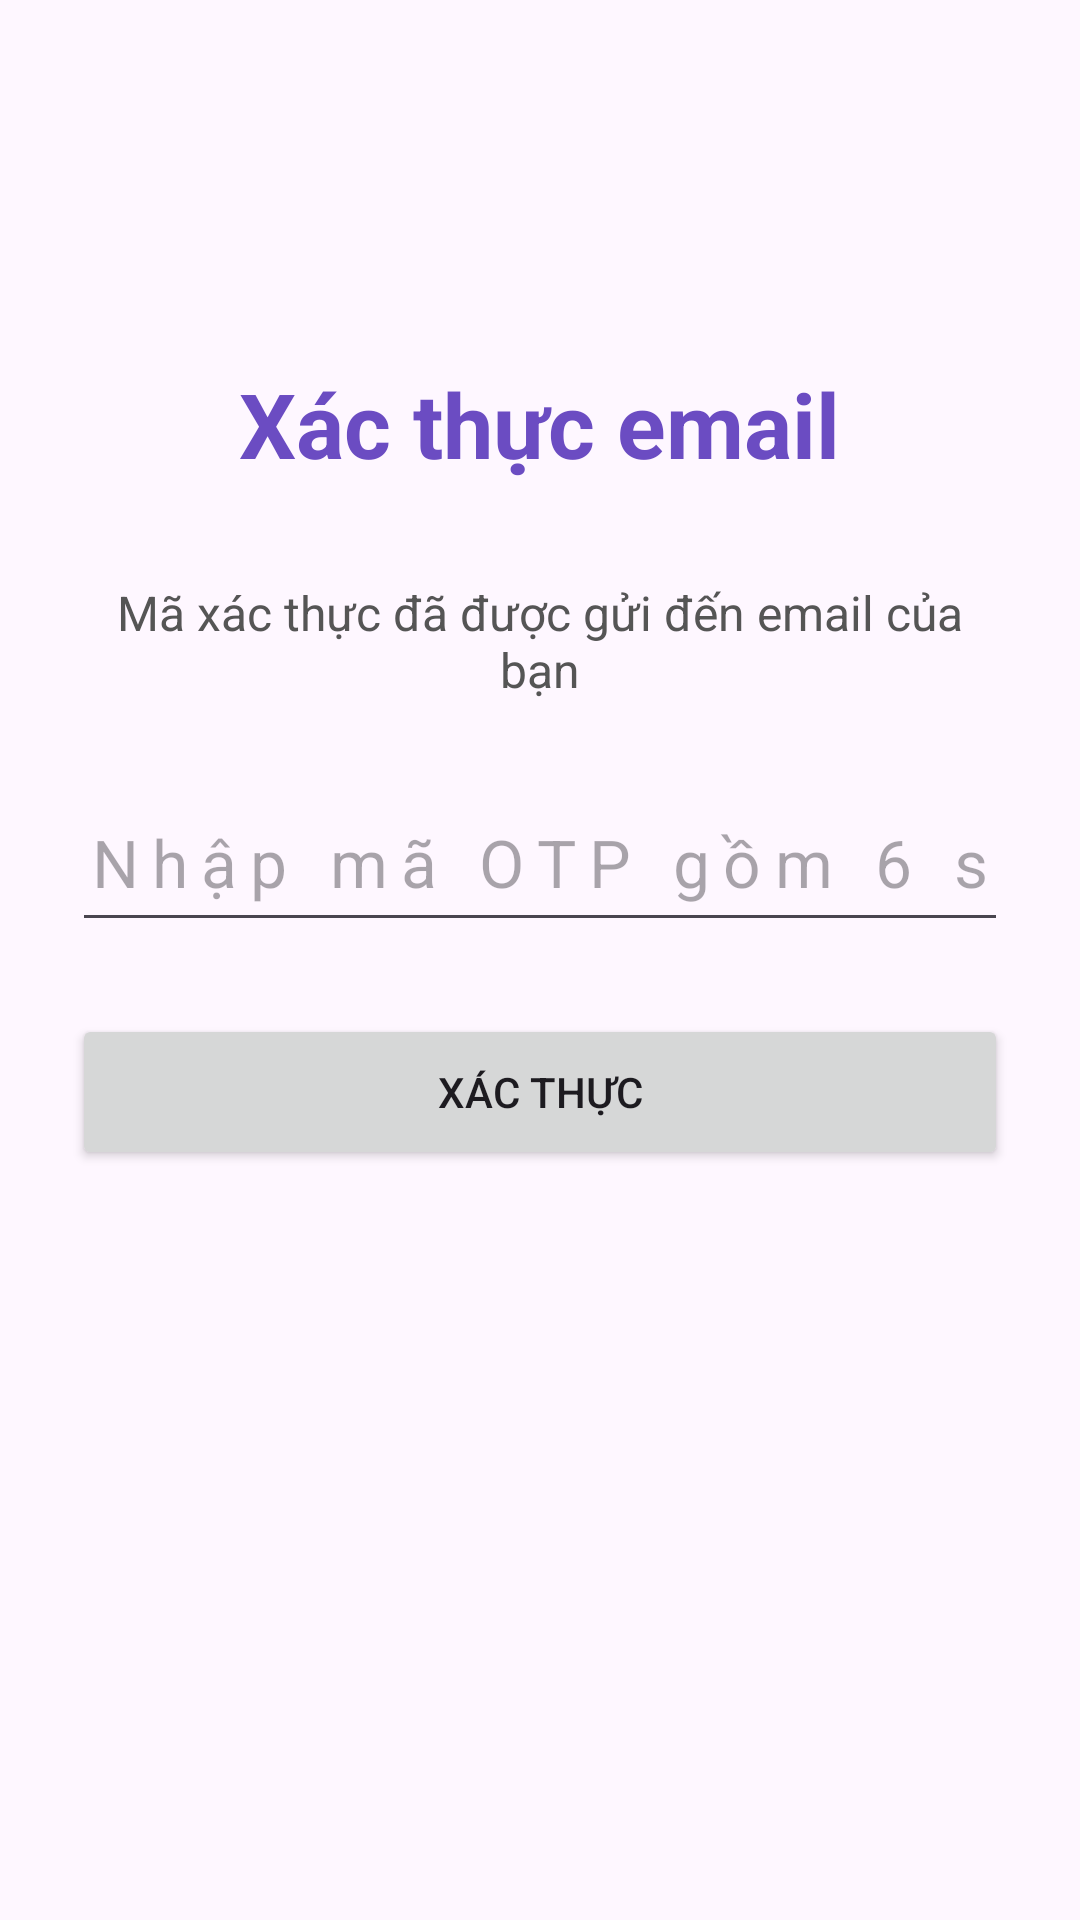

The Android layout XML behind this screen, and the referenced resources:
<!-- AndroidManifest.xml: application theme Theme.Learn_kotlin -->
<!-- res/layout/verify_otp.xml -->
<?xml version="1.0" encoding="utf-8"?>
<ScrollView xmlns:android="http://schemas.android.com/apk/res/android"
    xmlns:app="http://schemas.android.com/apk/res-auto"
    android:id="@+id/main"
    android:layout_width="match_parent"
    android:layout_height="match_parent"
    android:clipToPadding="false"
    android:fillViewport="true">

    <androidx.constraintlayout.widget.ConstraintLayout
        android:layout_width="match_parent"
        android:layout_height="wrap_content"
        android:padding="@dimen/screen_padding">

        <LinearLayout
            android:layout_width="0dp"
            android:layout_height="wrap_content"
            android:gravity="center_horizontal"
            android:orientation="vertical"
            app:layout_constraintBottom_toBottomOf="parent"
            app:layout_constraintEnd_toEndOf="parent"
            app:layout_constraintStart_toStartOf="parent"
            app:layout_constraintTop_toTopOf="parent"
            app:layout_constraintVertical_bias="0.3"
            app:layout_constraintWidth_max="@dimen/content_max_width">

            <TextView
                android:layout_width="wrap_content"
                android:layout_height="wrap_content"
                android:layout_marginBottom="@dimen/title_spacing"
                android:text="Xác thực email"
                android:textColor="#6B4CC2"
                android:textSize="@dimen/text_size_title"
                android:textStyle="bold" />

            <TextView
                android:id="@+id/txt_verification_email"
                android:layout_width="match_parent"
                android:layout_height="wrap_content"
                android:gravity="center"
                android:text="Mã xác thực đã được gửi đến email của bạn"
                android:textColor="#555555"
                android:textSize="16sp" />

            <EditText
                android:id="@+id/txt_otp"
                android:layout_width="match_parent"
                android:layout_height="wrap_content"
                android:layout_marginTop="24dp"
                android:autofillHints="smsOTPCode"
                android:gravity="center"
                android:hint="Nhập mã OTP gồm 6 số"
                android:inputType="number"
                android:maxLength="6"
                android:minHeight="56dp"
                android:singleLine="true"
                android:textSize="22sp"
                android:letterSpacing="0.2" />

            <Button
                android:id="@+id/btn_verify_otp"
                android:layout_width="match_parent"
                android:layout_height="wrap_content"
                android:layout_marginTop="24dp"
                android:minHeight="@dimen/button_min_height"
                android:text="Xác thực" />
        </LinearLayout>
    </androidx.constraintlayout.widget.ConstraintLayout>
</ScrollView>
<!-- resources referenced by this layout -->
<resources>
  <dimen name="button_min_height">52dp</dimen>
  <dimen name="content_max_width">480dp</dimen>
  <dimen name="screen_padding">24dp</dimen>
  <dimen name="text_size_title">30sp</dimen>
  <dimen name="title_spacing">32dp</dimen>
  <style name="Theme.Learn_kotlin" parent="Base.Theme.Learn_kotlin" />
  <style name="Base.Theme.Learn_kotlin" parent="Theme.Material3.DayNight.NoActionBar">
          <item name="colorPrimary">@color/brand_primary</item>
          <item name="colorOnPrimary">@color/white</item>
          <item name="colorPrimaryContainer">@color/brand_primary_container</item>
          <item name="colorOnPrimaryContainer">@color/brand_primary_dark</item>
          <item name="colorSecondary">@color/brand_primary</item>
          <item name="colorOnSecondary">@color/white</item>
          <item name="colorSurface">@color/surface</item>
          <item name="colorOnSurface">@color/on_surface</item>
          <item name="colorOnSurfaceVariant">@color/on_surface_variant</item>
          <item name="colorOutlineVariant">@color/outline_variant</item>
      </style>
  <color name="brand_primary">#5E3BA8</color>
  <color name="white">#FFFFFFFF</color>
  <color name="brand_primary_container">#EEE8FB</color>
  <color name="brand_primary_dark">#482989</color>
  <color name="surface">#FFFFFFFF</color>
  <color name="on_surface">#241F2B</color>
  <color name="on_surface_variant">#706B79</color>
  <color name="outline_variant">#E7E2EC</color>
</resources>
